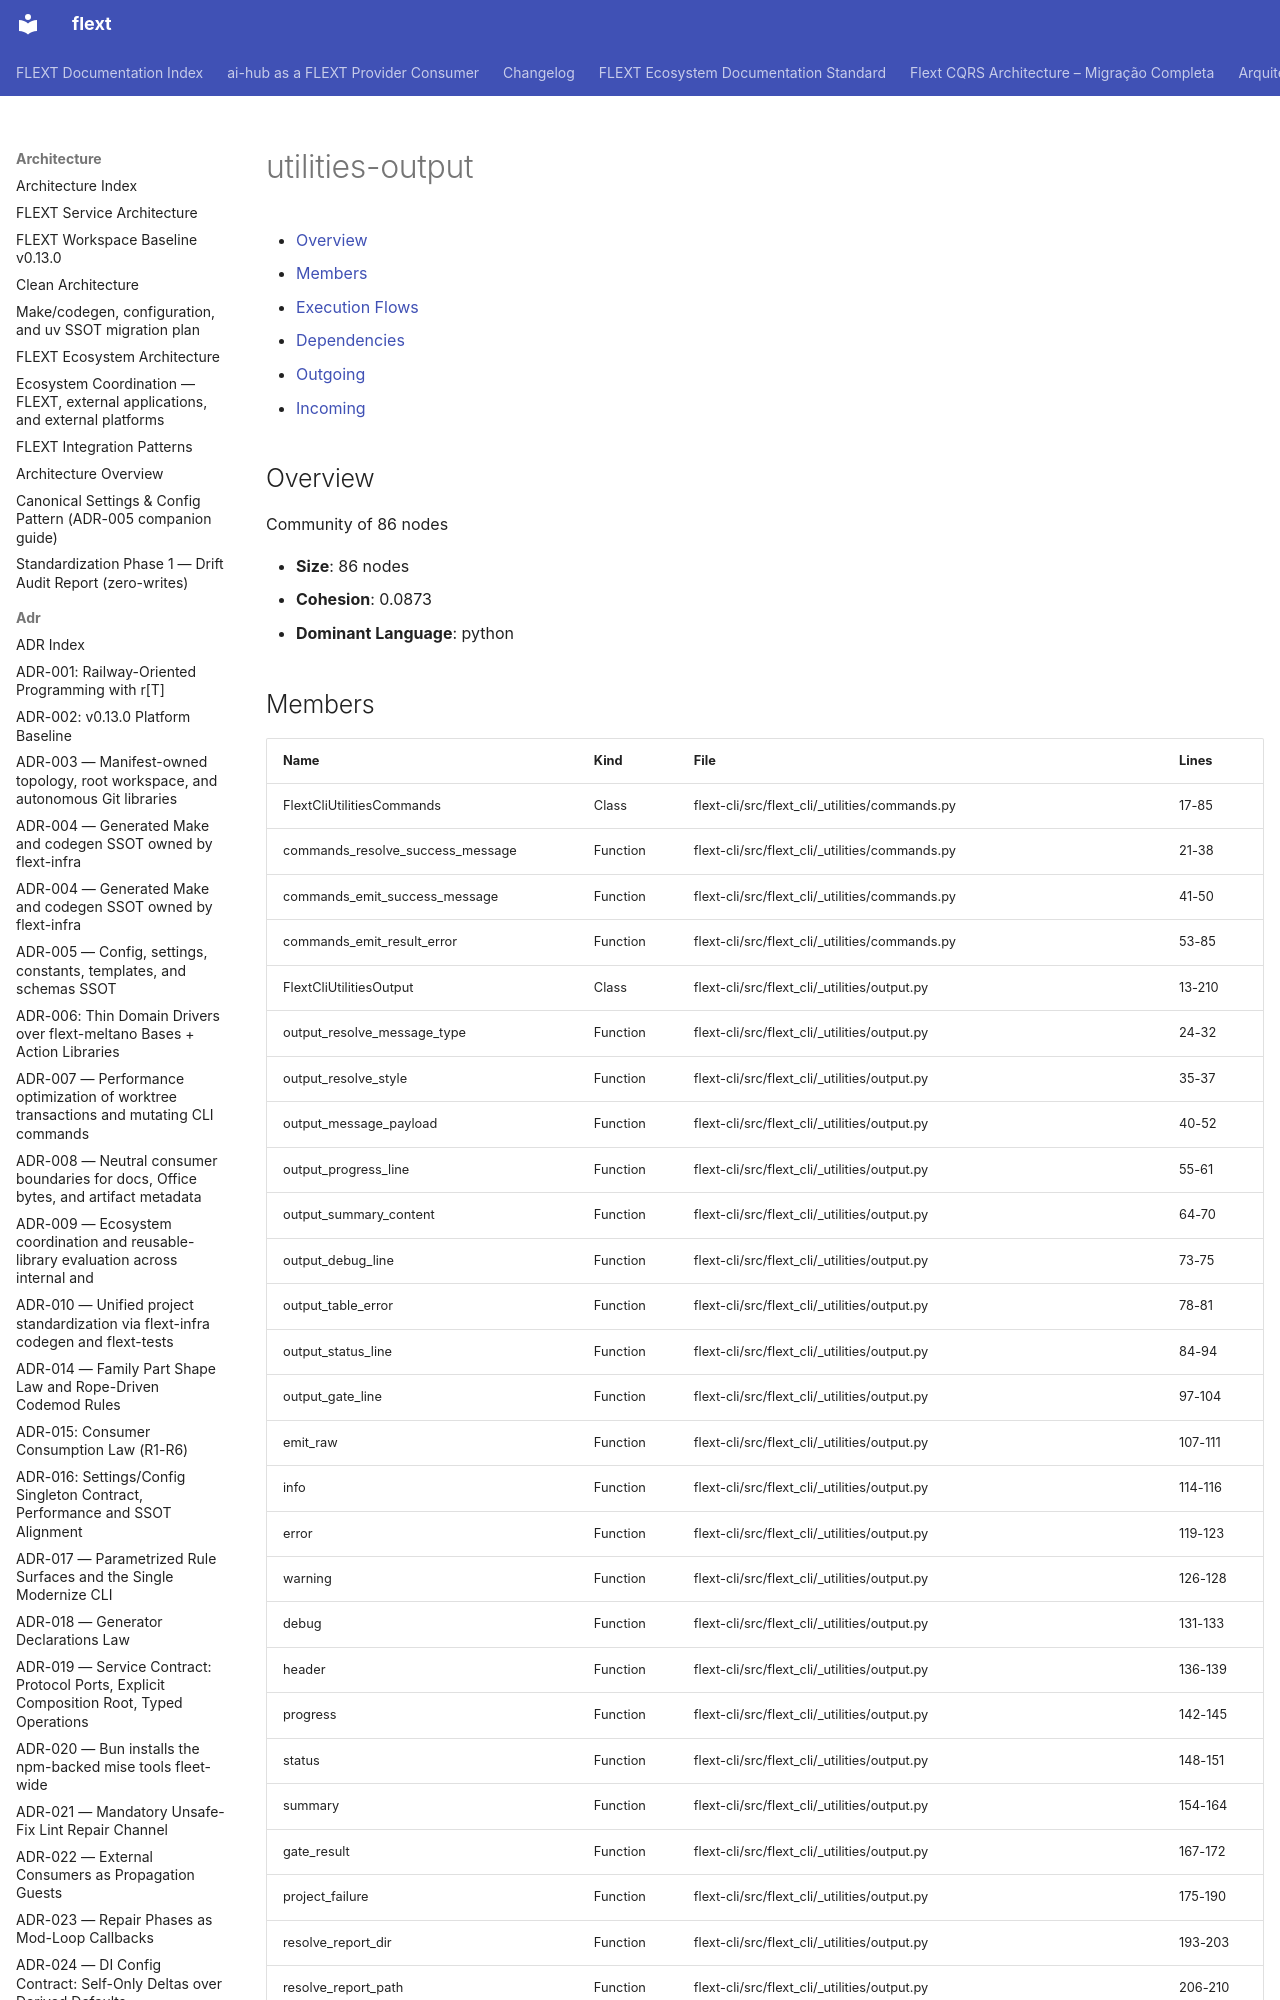

repository: flext-sh/flext · page: architecture/communities/utilities-output/index.html · generator: mkdocs

# utilities-output

<!-- TOC START -->

- [Overview](#overview)
- [Members](#members)
- [Execution Flows](#execution-flows)
- [Dependencies](#dependencies)
  - [Outgoing](#outgoing)
  - [Incoming](#incoming)

<!-- TOC END -->

## Overview

Community of 86 nodes

- **Size**: 86 nodes
- **Cohesion**: 0.0873
- **Dominant Language**: python
